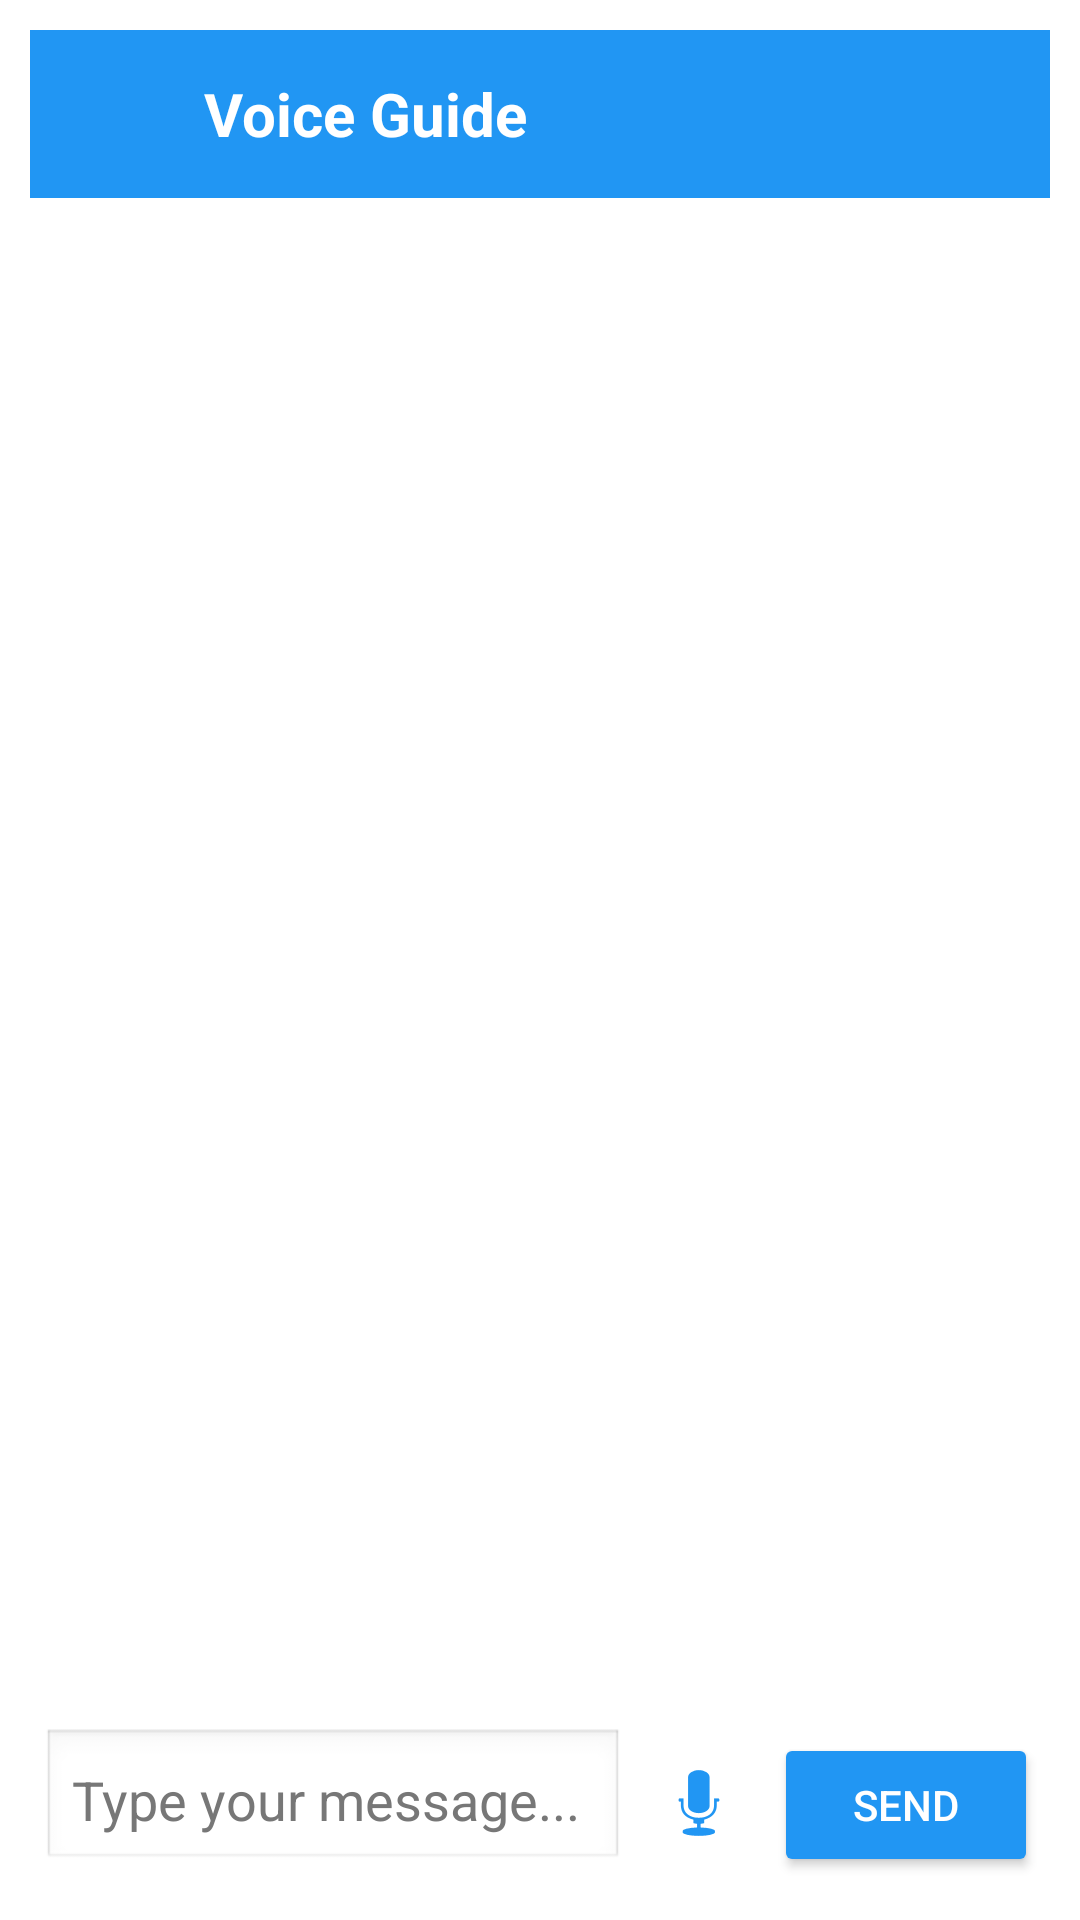

Here is an Android app screen rendered from its layout file. Give the layout XML and the strings, colors and styles it references.
<!-- AndroidManifest.xml: application theme Theme.ReNewYou -->
<!-- res/layout/activity_voice_guide.xml -->
<?xml version="1.0" encoding="utf-8"?>
<LinearLayout xmlns:android="http://schemas.android.com/apk/res/android"
    android:layout_width="match_parent"
    android:layout_height="match_parent"
    android:orientation="vertical"
    android:background="#FFFFFF"
    android:padding="10dp">

    
    <LinearLayout
        android:layout_width="match_parent"
        android:layout_height="wrap_content"
        android:orientation="horizontal"
        android:gravity="center_vertical"
        android:padding="8dp"
        android:background="#2196F3">

        <ImageButton
            android:id="@+id/btnBack"
            android:layout_width="40dp"
            android:layout_height="40dp"
            android:background="?attr/selectableItemBackgroundBorderless"
            android:src="@drawable/ic_back_arrow"
            android:contentDescription="Back"
            android:tint="#FFFFFF" />

        <TextView
            android:id="@+id/tvHeading"
            android:layout_width="wrap_content"
            android:layout_height="wrap_content"
            android:text="Voice Guide"
            android:textSize="20sp"
            android:textStyle="bold"
            android:textColor="#FFFFFF"
            android:paddingStart="10dp" />
    </LinearLayout>

    
    <ScrollView
        android:id="@+id/chatScroll"
        android:layout_width="match_parent"
        android:layout_height="0dp"
        android:layout_weight="1"
        android:fillViewport="true"
        android:overScrollMode="always">

        <LinearLayout
            android:id="@+id/chatLayout"
            android:layout_width="match_parent"
            android:layout_height="wrap_content"
            android:orientation="vertical"
            android:padding="8dp" />
    </ScrollView>

    
    <LinearLayout
        android:layout_width="match_parent"
        android:layout_height="wrap_content"
        android:orientation="horizontal"
        android:padding="4dp">

        <EditText
            android:id="@+id/etMessage"
            android:layout_width="0dp"
            android:layout_height="wrap_content"
            android:layout_weight="1"
            android:hint="Type your message..."
            android:padding="10dp"
            android:textColor="#000000"
            android:textColorHint="#777777"
            android:background="@android:drawable/edit_text" />

        <ImageButton
            android:id="@+id/btnMic"
            android:layout_width="50dp"
            android:layout_height="50dp"
            android:src="@android:drawable/ic_btn_speak_now"
            android:background="?attr/selectableItemBackgroundBorderless"
            android:contentDescription="Mic"
            android:tint="#2196F3" />

        <Button
            android:id="@+id/btnSend"
            android:layout_width="wrap_content"
            android:layout_height="wrap_content"
            android:text="Send"
            android:textColor="#FFFFFF"
            android:backgroundTint="#2196F3" />
    </LinearLayout>
</LinearLayout>
<!-- resources referenced by this layout -->
<resources>
  <style name="Theme.ReNewYou" parent="Base.Theme.ReNewYou" />
  <style name="Base.Theme.ReNewYou" parent="Theme.Material3.DayNight.NoActionBar">
          
          <item name="colorPrimary">@color/colorPrimary</item>
          <item name="colorOnPrimary">@color/colorOnPrimary</item>
          <item name="colorPrimaryContainer">@color/colorPrimaryContainer</item>
          <item name="colorOnPrimaryContainer">@color/colorOnPrimaryContainer</item>
  
          <item name="colorSecondary">@color/colorSecondary</item>
          <item name="colorOnSecondary">@color/colorOnSecondary</item>
          <item name="colorSecondaryContainer">@color/colorSecondaryContainer</item>
          <item name="colorOnSecondaryContainer">@color/colorOnSecondaryContainer</item>
  
          <item name="colorTertiary">@color/colorTertiary</item>
          <item name="colorOnTertiary">@color/colorOnTertiary</item>
          <item name="colorTertiaryContainer">@color/colorTertiaryContainer</item>
          <item name="colorOnTertiaryContainer">@color/colorOnTertiaryContainer</item>
  
          <item name="android:statusBarColor">?attr/colorPrimary</item>
          <item name="android:navigationBarColor">?attr/colorSurface</item>
          <item name="android:windowLightStatusBar">false</item>
          <item name="android:windowLightNavigationBar">true</item>
      </style>
  <color name="colorPrimary">#0E7C86</color>
  <color name="colorOnPrimary">#FFFFFF</color>
  <color name="colorPrimaryContainer">#A9E7ED</color>
  <color name="colorOnPrimaryContainer">#00363C</color>
  <color name="colorSecondary">#5B5BD6</color>
  <color name="colorOnSecondary">#FFFFFF</color>
  <color name="colorSecondaryContainer">#DEE0FF</color>
  <color name="colorOnSecondaryContainer">#11144B</color>
  <color name="colorTertiary">#E5745B</color>
  <color name="colorOnTertiary">#FFFFFF</color>
  <color name="colorTertiaryContainer">#FFDAD2</color>
  <color name="colorOnTertiaryContainer">#3B0900</color>
</resources>
